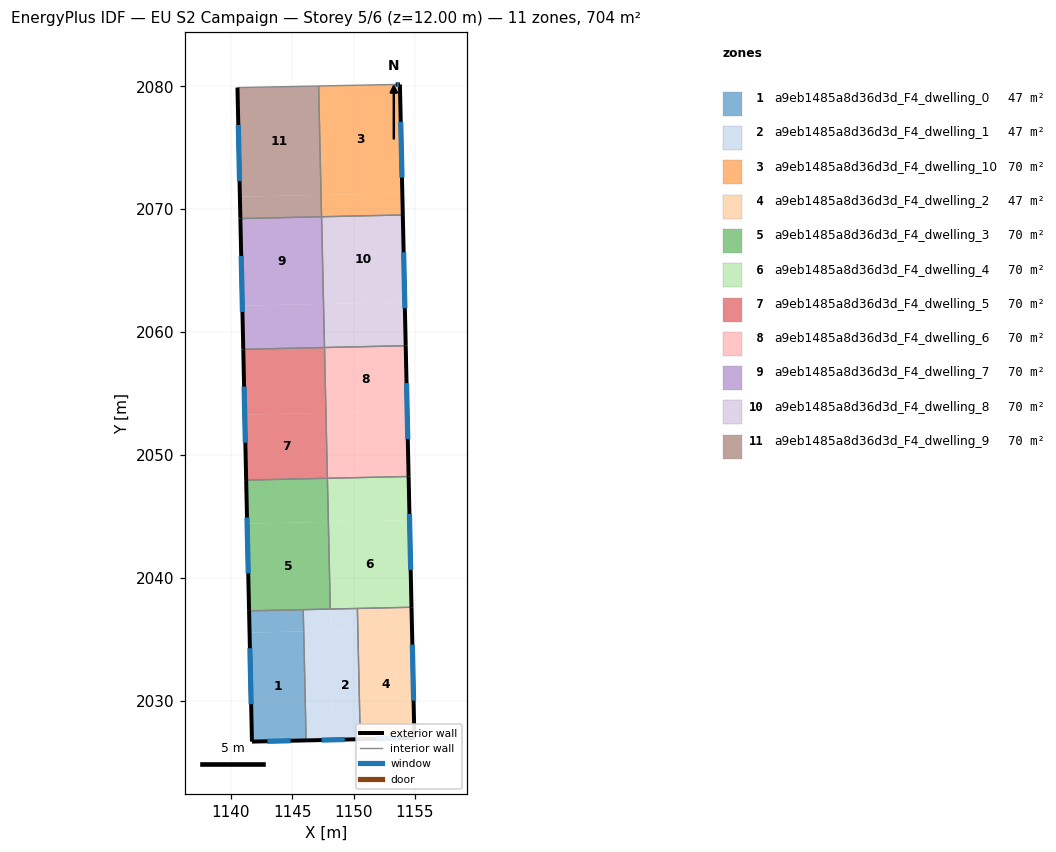
=== STOREY PLAN SPEC (per zone: floor XY polygon, exterior-wall plan segments, windows/doors) ===
zone 1: a9eb1485a8d36d3d_F4_dwelling_0  (46.9 m²)
  floor: (1145.94, 2035.64) (1146.14, 2026.77) (1141.73, 2026.67) (1141.53, 2035.54)
  floor: (1145.90, 2037.41) (1145.94, 2035.64) (1141.53, 2035.54) (1141.49, 2037.31)
  exterior wall: (1141.73, 2026.67) – (1146.14, 2026.77)  [4.4 m]
    window: (1142.99, 2026.70) – (1144.88, 2026.74)  [2.4 m²]
  exterior wall: (1141.49, 2037.31) – (1141.73, 2026.67)  [10.6 m]
    window: (1141.56, 2034.27) – (1141.66, 2029.71)  [5.9 m²]
  interior walls: 2
zone 2: a9eb1485a8d36d3d_F4_dwelling_1  (46.9 m²)
  floor: (1150.35, 2035.73) (1150.54, 2026.87) (1148.34, 2026.82) (1148.14, 2035.68)
  floor: (1148.14, 2035.69) (1148.34, 2026.82) (1146.14, 2026.77) (1145.94, 2035.64)
  floor: (1150.31, 2037.51) (1150.35, 2035.73) (1148.14, 2035.68) (1148.10, 2037.46)
  floor: (1148.10, 2037.46) (1148.14, 2035.68) (1145.94, 2035.64) (1145.90, 2037.41)
  exterior wall: (1146.14, 2026.77) – (1150.54, 2026.87)  [4.4 m]
    window: (1147.39, 2026.80) – (1149.28, 2026.84)  [2.4 m²]
  interior walls: 4
zone 3: a9eb1485a8d36d3d_F4_dwelling_10  (70.3 m²)
  floor: (1153.77, 2080.15) (1153.96, 2071.29) (1147.35, 2071.15) (1147.16, 2080.02) (1153.42, 2080.15)
  floor: (1153.96, 2071.29) (1154.00, 2069.53) (1147.39, 2069.38) (1147.35, 2071.15)
  exterior wall: (1153.77, 2080.15) – (1153.42, 2080.15)  [0.4 m]
    window: (1153.67, 2080.15) – (1153.52, 2080.15)  [0.2 m²]
  exterior wall: (1154.00, 2069.53) – (1153.77, 2080.15)  [10.6 m]
    window: (1153.94, 2072.56) – (1153.84, 2077.11)  [5.9 m²]
  interior walls: 3
zone 4: a9eb1485a8d36d3d_F4_dwelling_2  (46.9 m²)
  floor: (1154.75, 2035.83) (1154.95, 2026.96) (1150.54, 2026.87) (1150.35, 2035.73)
  floor: (1154.71, 2037.60) (1154.75, 2035.83) (1150.35, 2035.73) (1150.31, 2037.51)
  exterior wall: (1154.95, 2026.96) – (1154.71, 2037.61)  [10.6 m]
    window: (1154.88, 2030.00) – (1154.78, 2034.56)  [5.9 m²]
  exterior wall: (1150.54, 2026.87) – (1154.95, 2026.96)  [4.4 m]
    window: (1151.80, 2026.89) – (1153.69, 2026.94)  [2.4 m²]
  interior walls: 2
zone 5: a9eb1485a8d36d3d_F4_dwelling_3  (70.4 m²)
  floor: (1147.87, 2048.10) (1147.94, 2044.56) (1141.34, 2044.41) (1141.26, 2047.95)
  floor: (1147.94, 2044.56) (1148.10, 2037.46) (1141.49, 2037.31) (1141.34, 2044.41)
  exterior wall: (1141.26, 2047.95) – (1141.49, 2037.31)  [10.6 m]
    window: (1141.32, 2044.91) – (1141.43, 2040.35)  [5.9 m²]
  interior walls: 4
zone 6: a9eb1485a8d36d3d_F4_dwelling_4  (70.4 m²)
  floor: (1154.55, 2044.70) (1154.71, 2037.60) (1148.10, 2037.46) (1147.95, 2044.55)
  floor: (1154.48, 2048.25) (1154.55, 2044.70) (1147.95, 2044.55) (1147.87, 2048.10)
  exterior wall: (1154.71, 2037.61) – (1154.48, 2048.25)  [10.6 m]
    window: (1154.64, 2040.65) – (1154.54, 2045.21)  [5.9 m²]
  interior walls: 4
zone 7: a9eb1485a8d36d3d_F4_dwelling_5  (70.4 m²)
  floor: (1147.63, 2058.74) (1147.75, 2053.42) (1141.14, 2053.28) (1141.02, 2058.59)
  floor: (1147.75, 2053.42) (1147.87, 2048.10) (1141.26, 2047.95) (1141.14, 2053.28)
  exterior wall: (1141.02, 2058.59) – (1141.26, 2047.95)  [10.6 m]
    window: (1141.09, 2055.55) – (1141.19, 2050.99)  [5.9 m²]
  interior walls: 3
zone 8: a9eb1485a8d36d3d_F4_dwelling_6  (70.4 m²)
  floor: (1154.24, 2058.89) (1154.36, 2053.56) (1147.75, 2053.42) (1147.63, 2058.74)
  floor: (1154.36, 2053.56) (1154.48, 2048.25) (1147.87, 2048.10) (1147.75, 2053.42)
  exterior wall: (1154.48, 2048.25) – (1154.24, 2058.89)  [10.6 m]
    window: (1154.41, 2051.29) – (1154.31, 2055.85)  [5.9 m²]
  interior walls: 3
zone 9: a9eb1485a8d36d3d_F4_dwelling_7  (70.4 m²)
  floor: (1147.39, 2069.38) (1147.55, 2062.29) (1140.94, 2062.15) (1140.79, 2069.24)
  floor: (1147.55, 2062.29) (1147.63, 2058.74) (1141.02, 2058.59) (1140.94, 2062.15)
  exterior wall: (1140.78, 2069.24) – (1141.02, 2058.59)  [10.6 m]
    window: (1140.85, 2066.20) – (1140.95, 2061.64)  [5.9 m²]
  interior walls: 3
zone 10: a9eb1485a8d36d3d_F4_dwelling_8  (70.4 m²)
  floor: (1154.00, 2069.53) (1154.16, 2062.43) (1147.55, 2062.28) (1147.40, 2069.38)
  floor: (1154.16, 2062.43) (1154.24, 2058.89) (1147.63, 2058.74) (1147.55, 2062.28)
  exterior wall: (1154.24, 2058.89) – (1154.00, 2069.53)  [10.6 m]
    window: (1154.17, 2061.93) – (1154.07, 2066.49)  [5.9 m²]
  interior walls: 3
zone 11: a9eb1485a8d36d3d_F4_dwelling_9  (70.4 m²)
  floor: (1147.15, 2080.02) (1147.35, 2071.16) (1140.75, 2071.02) (1140.55, 2079.89)
  floor: (1147.35, 2071.16) (1147.39, 2069.38) (1140.79, 2069.24) (1140.75, 2071.02)
  exterior wall: (1140.55, 2079.89) – (1140.78, 2069.24)  [10.7 m]
    window: (1140.62, 2076.85) – (1140.72, 2072.28)  [5.9 m²]
  interior walls: 3

=== DERIVED (storey summary) ===
Building: EU S2 Campaign
Storey: 5 of 6  (floor level z = 12.00 m)
Storey gross floor area: 703.6 m²
Zones on this storey: 11
  - a9eb1485a8d36d3d_F4_dwelling_0: floor 46.9 m²; exterior wall 15.1 m (45.2 m²); 2 window(s) 8.3 m²; WWR 18.4%
  - a9eb1485a8d36d3d_F4_dwelling_1: floor 46.9 m²; exterior wall 4.4 m (13.2 m²); 1 window(s) 2.4 m²; WWR 18.4%
  - a9eb1485a8d36d3d_F4_dwelling_10: floor 70.3 m²; exterior wall 11.0 m (32.9 m²); 2 window(s) 6.0 m²; WWR 18.4%
  - a9eb1485a8d36d3d_F4_dwelling_2: floor 46.9 m²; exterior wall 15.1 m (45.2 m²); 2 window(s) 8.3 m²; WWR 18.4%
  - a9eb1485a8d36d3d_F4_dwelling_3: floor 70.4 m²; exterior wall 10.6 m (31.9 m²); 1 window(s) 5.9 m²; WWR 18.4%
  - a9eb1485a8d36d3d_F4_dwelling_4: floor 70.4 m²; exterior wall 10.6 m (31.9 m²); 1 window(s) 5.9 m²; WWR 18.4%
  - a9eb1485a8d36d3d_F4_dwelling_5: floor 70.4 m²; exterior wall 10.6 m (31.9 m²); 1 window(s) 5.9 m²; WWR 18.4%
  - a9eb1485a8d36d3d_F4_dwelling_6: floor 70.4 m²; exterior wall 10.6 m (31.9 m²); 1 window(s) 5.9 m²; WWR 18.4%
  - a9eb1485a8d36d3d_F4_dwelling_7: floor 70.4 m²; exterior wall 10.6 m (31.9 m²); 1 window(s) 5.9 m²; WWR 18.4%
  - a9eb1485a8d36d3d_F4_dwelling_8: floor 70.4 m²; exterior wall 10.6 m (31.9 m²); 1 window(s) 5.9 m²; WWR 18.4%
  - a9eb1485a8d36d3d_F4_dwelling_9: floor 70.4 m²; exterior wall 10.7 m (32.0 m²); 1 window(s) 5.9 m²; WWR 18.4%
Zone adjacency (shared interzone walls):
  - a9eb1485a8d36d3d_F4_dwelling_0 ↔ a9eb1485a8d36d3d_F4_dwelling_1
  - a9eb1485a8d36d3d_F4_dwelling_0 ↔ a9eb1485a8d36d3d_F4_dwelling_3
  - a9eb1485a8d36d3d_F4_dwelling_1 ↔ a9eb1485a8d36d3d_F4_dwelling_2
  - a9eb1485a8d36d3d_F4_dwelling_1 ↔ a9eb1485a8d36d3d_F4_dwelling_3
  - a9eb1485a8d36d3d_F4_dwelling_1 ↔ a9eb1485a8d36d3d_F4_dwelling_4
  - a9eb1485a8d36d3d_F4_dwelling_10 ↔ a9eb1485a8d36d3d_F4_dwelling_8
  - a9eb1485a8d36d3d_F4_dwelling_10 ↔ a9eb1485a8d36d3d_F4_dwelling_9
  - a9eb1485a8d36d3d_F4_dwelling_2 ↔ a9eb1485a8d36d3d_F4_dwelling_4
  - a9eb1485a8d36d3d_F4_dwelling_3 ↔ a9eb1485a8d36d3d_F4_dwelling_4
  - a9eb1485a8d36d3d_F4_dwelling_3 ↔ a9eb1485a8d36d3d_F4_dwelling_5
  - a9eb1485a8d36d3d_F4_dwelling_4 ↔ a9eb1485a8d36d3d_F4_dwelling_6
  - a9eb1485a8d36d3d_F4_dwelling_5 ↔ a9eb1485a8d36d3d_F4_dwelling_6
  - a9eb1485a8d36d3d_F4_dwelling_5 ↔ a9eb1485a8d36d3d_F4_dwelling_7
  - a9eb1485a8d36d3d_F4_dwelling_6 ↔ a9eb1485a8d36d3d_F4_dwelling_8
  - a9eb1485a8d36d3d_F4_dwelling_7 ↔ a9eb1485a8d36d3d_F4_dwelling_8
  - a9eb1485a8d36d3d_F4_dwelling_7 ↔ a9eb1485a8d36d3d_F4_dwelling_9